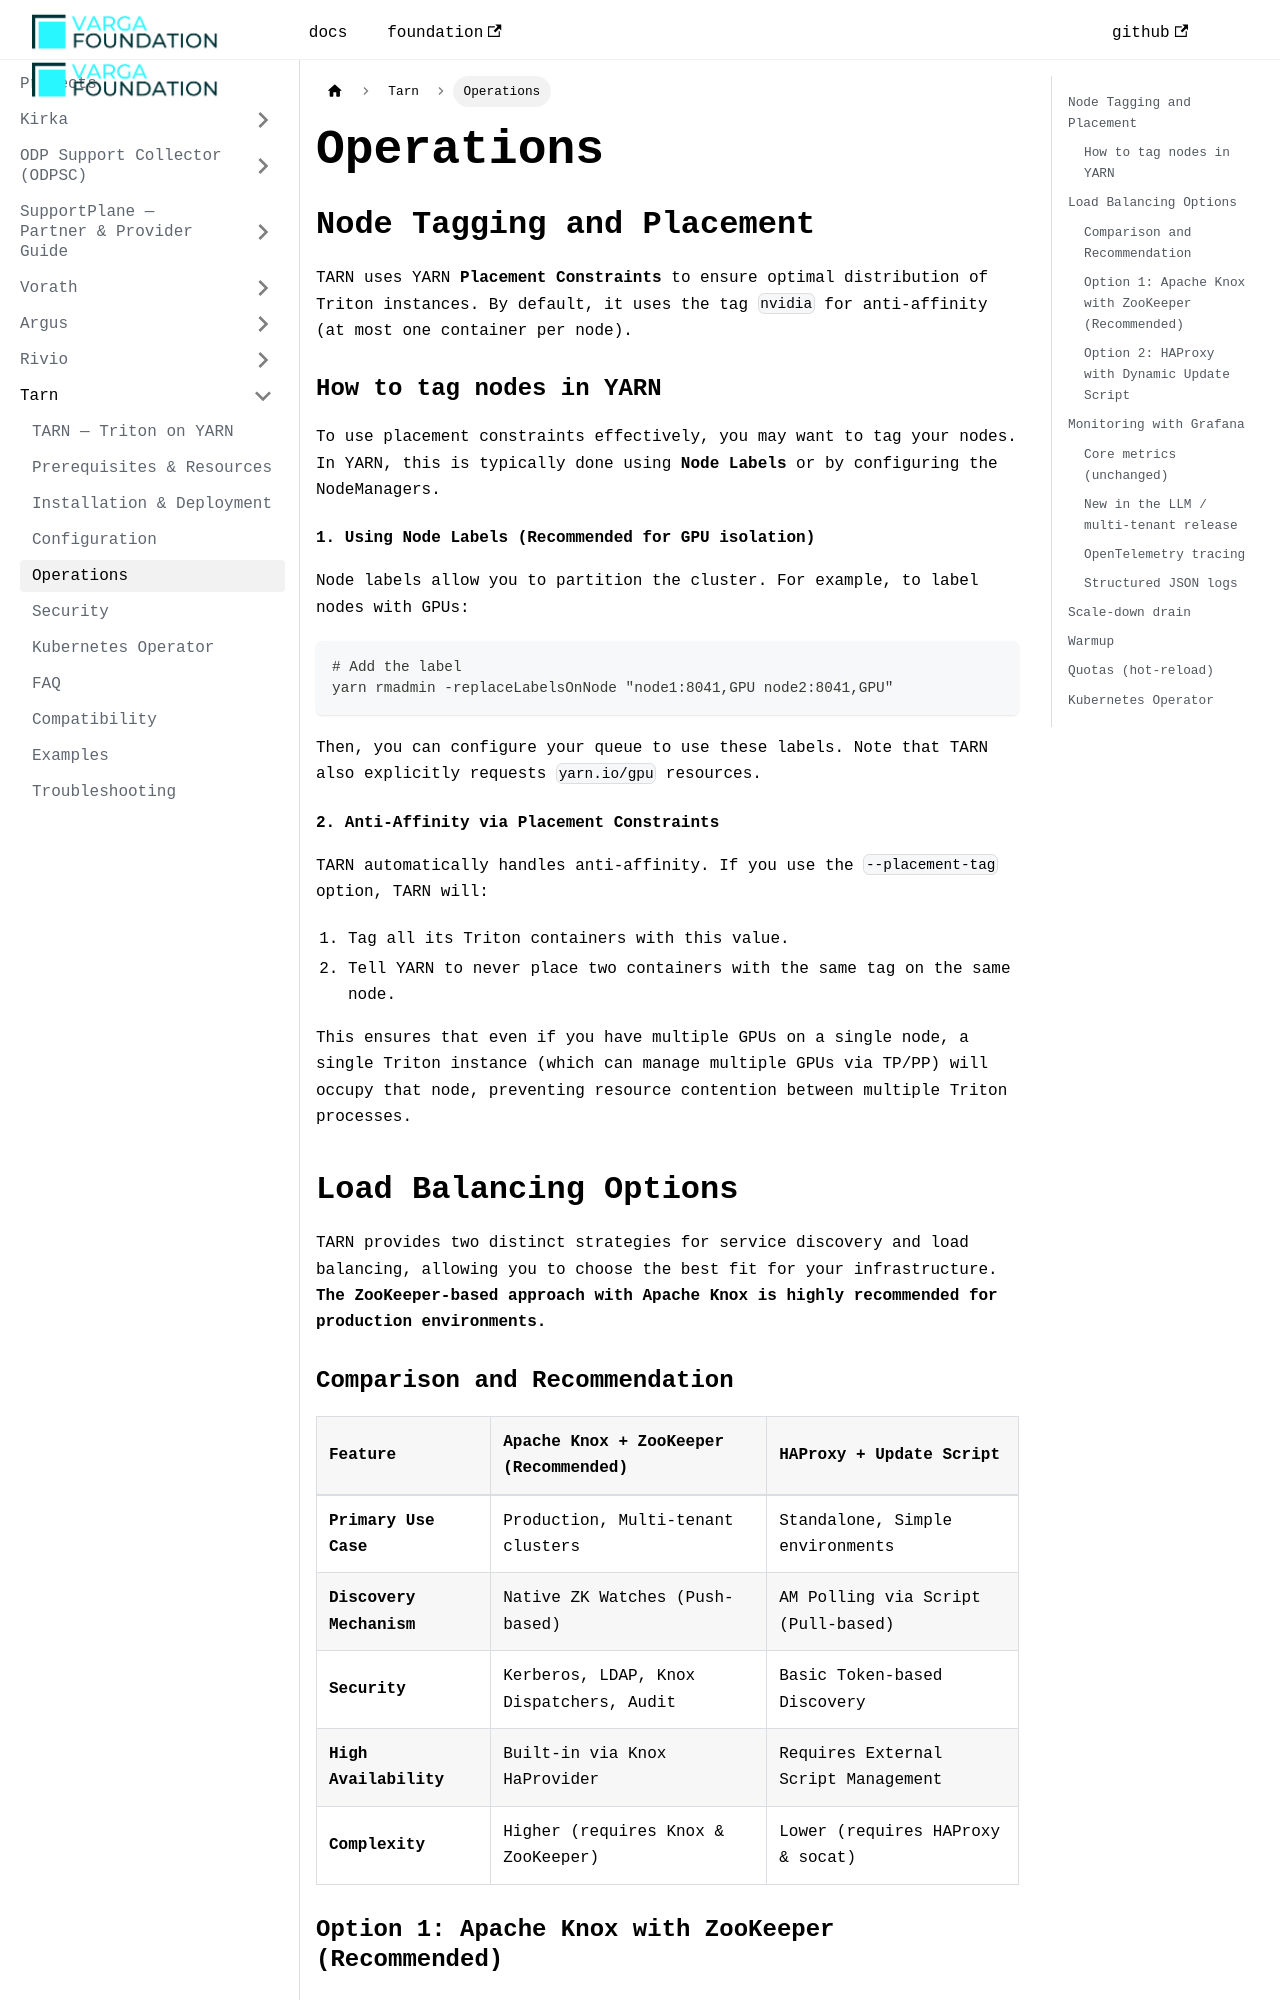

repository: VargaFoundation/docs · page: tarn/operations/index.html · generator: docusaurus

---
id: operations
title: Operations
sidebar_position: 5
---

## Node Tagging and Placement

TARN uses YARN **Placement Constraints** to ensure optimal distribution of Triton instances. By default, it uses the tag `nvidia` for anti-affinity (at most one container per node).

### How to tag nodes in YARN

To use placement constraints effectively, you may want to tag your nodes. In YARN, this is typically done using **Node Labels** or by configuring the NodeManagers.

#### 1. Using Node Labels (Recommended for GPU isolation)
Node labels allow you to partition the cluster. For example, to label nodes with GPUs:
```bash
# Add the label
yarn rmadmin -replaceLabelsOnNode "node1:8041,GPU node2:8041,GPU"
```
Then, you can configure your queue to use these labels. Note that TARN also explicitly requests `yarn.io/gpu` resources.

#### 2. Anti-Affinity via Placement Constraints
TARN automatically handles anti-affinity. If you use the `--placement-tag` option, TARN will:
1. Tag all its Triton containers with this value.
2. Tell YARN to never place two containers with the same tag on the same node.

This ensures that even if you have multiple GPUs on a single node, a single Triton instance (which can manage multiple GPUs via TP/PP) will occupy that node, preventing resource contention between multiple Triton processes.

## Load Balancing Options

TARN provides two distinct strategies for service discovery and load balancing, allowing you to choose the best fit for your infrastructure. **The ZooKeeper-based approach with Apache Knox is highly recommended for production environments.**

### Comparison and Recommendation

| Feature | Apache Knox + ZooKeeper (Recommended) | HAProxy + Update Script |
|:---|:---|:---|
| **Primary Use Case** | Production, Multi-tenant clusters | Standalone, Simple environments |
| **Discovery Mechanism** | Native ZK Watches (Push-based) | AM Polling via Script (Pull-based) |
| **Security** | Kerberos, LDAP, Knox Dispatchers, Audit | Basic Token-based Discovery |
| **High Availability** | Built-in via Knox HaProvider | Requires External Script Management |
| **Complexity** | Higher (requires Knox & ZooKeeper) | Lower (requires HAProxy & socat) |

### Option 1: Apache Knox with ZooKeeper (Recommended)

This method leverages **Apache ZooKeeper** for real-time service discovery and **Apache Knox** as a secure perimeter gateway.
